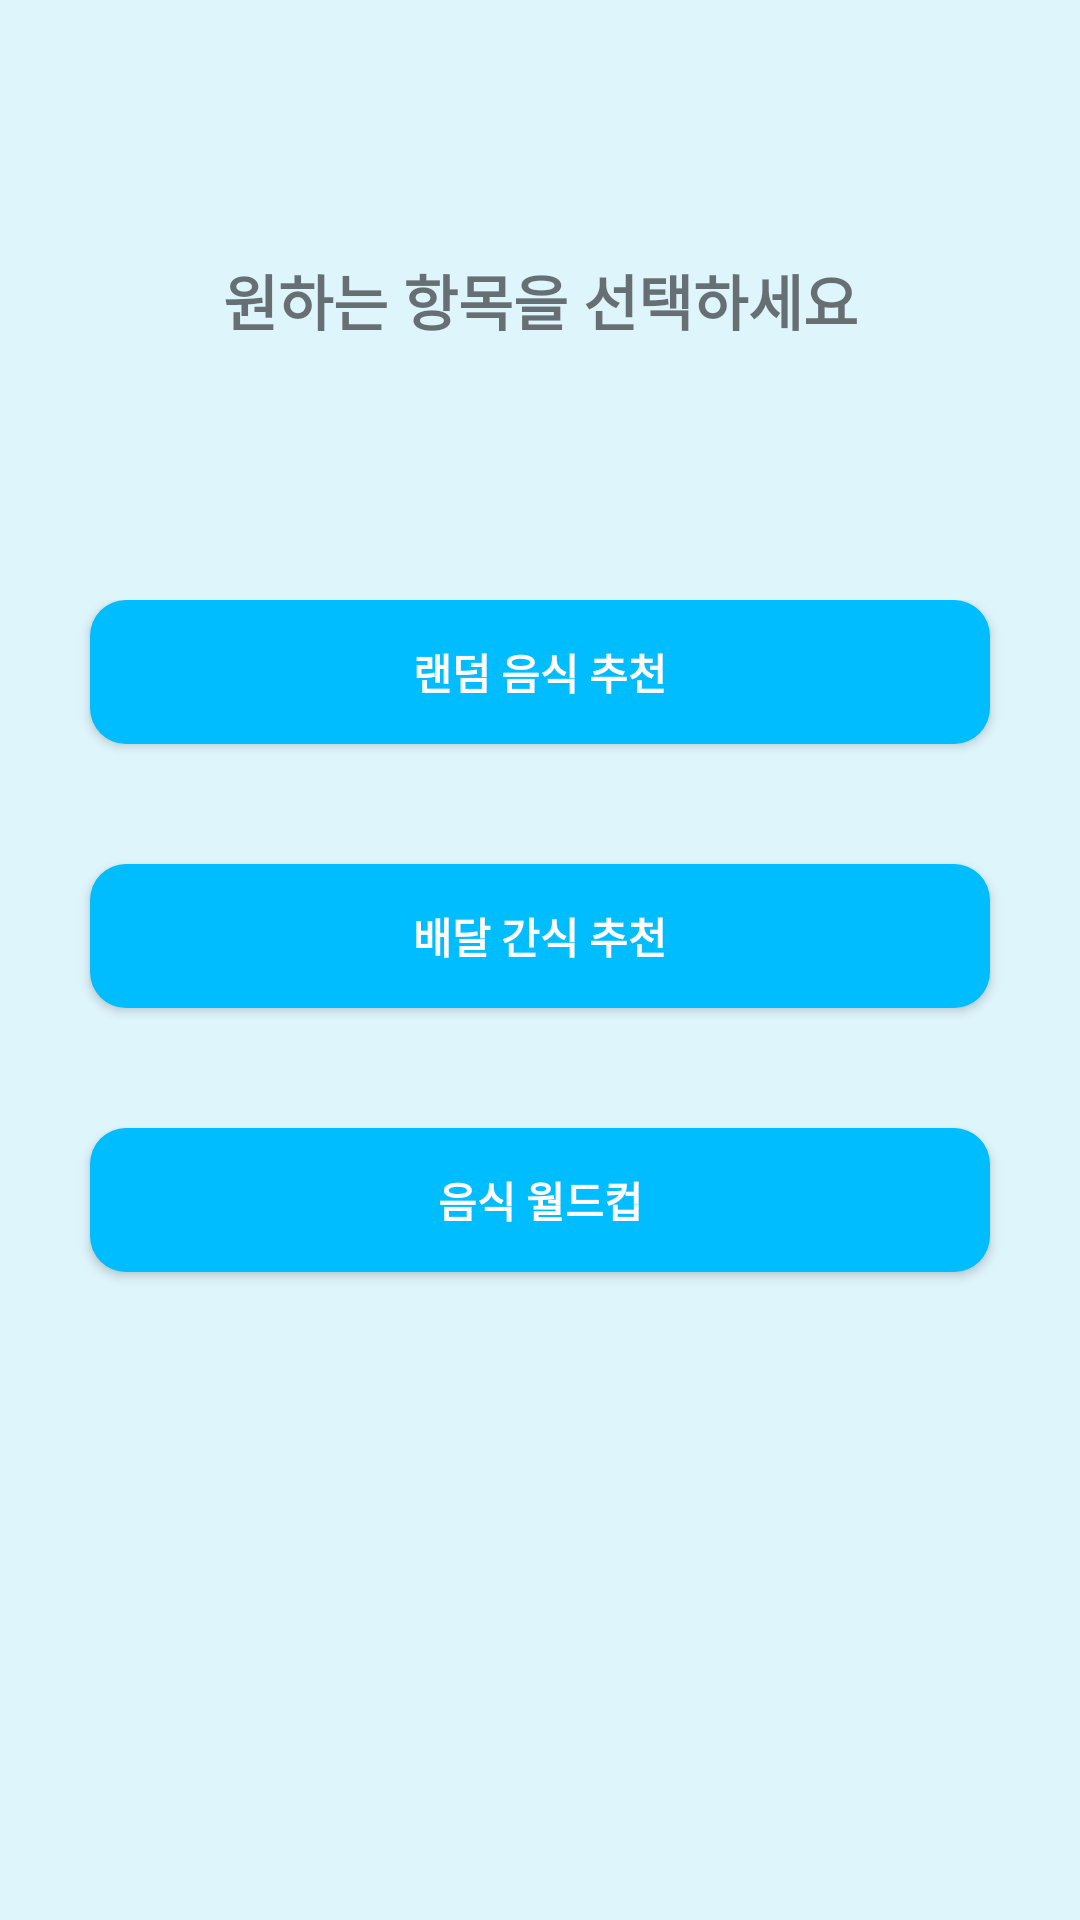

Here is an Android app screen rendered from its layout file. Give the layout XML and the strings, colors and styles it references.
<!-- AndroidManifest.xml: application theme AppTheme -->
<!-- res/layout/activity_menus.xml -->
<?xml version="1.0" encoding="utf-8"?>
<LinearLayout xmlns:android="http://schemas.android.com/apk/res/android"
    xmlns:app="http://schemas.android.com/apk/res-auto"
    android:id="@+id/activity_main"
    android:layout_width="match_parent"
    android:layout_height="match_parent"
    android:orientation="vertical"
    android:background="#DFF5FC">

    <LinearLayout
        android:layout_width="match_parent"
        android:layout_height="match_parent"
        android:orientation="vertical">

        <TextView
            android:id="@+id/select_item"
            android:layout_width="match_parent"
            android:layout_height="200dp"
            android:layout_gravity="center"
            android:gravity="center"
            android:text="원하는 항목을 선택하세요"
            android:textSize="20sp"
            android:textStyle="bold" />

        <LinearLayout
            android:layout_width="match_parent"
            android:layout_height="match_parent"
            android:orientation="vertical">

            <Button
                android:id="@+id/choose1"
                android:layout_width="300dp"
                android:layout_height="wrap_content"
                android:layout_gravity="center"
                android:layout_marginBottom="40dp"
                android:background="@drawable/resource"
                android:text="랜덤 음식 추천"
                android:textStyle="bold"
                android:textColor="#FFFFFF"/>

            <Button
                android:id="@+id/choose2"
                android:layout_width="300dp"
                android:layout_height="wrap_content"
                android:layout_gravity="center"
                android:layout_marginBottom="40dp"
                android:background="@drawable/resource"
                android:text="배달 간식 추천"
                android:textStyle="bold"
                android:textColor="#FFFFFF"
                />

            <Button
                android:id="@+id/choose3"
                android:layout_width="300dp"
                android:layout_height="wrap_content"
                android:layout_gravity="center"
                android:layout_marginBottom="40dp"
                android:background="@drawable/resource"
                android:text="음식 월드컵"
                android:textStyle="bold"
                android:textColor="#FFFFFF"/>

        </LinearLayout>
    </LinearLayout>
</LinearLayout>
<!-- resources referenced by this layout -->
<resources>
  <!-- drawable resource (drawable) -->
  <?xml version="1.0" encoding="utf-8"?>
  <shape xmlns:android="http://schemas.android.com/apk/res/android">
      android:padding="10dp"
      android:shape="rectangle">
      <solid android:color="#00BDFF"/>
      <corners
          android:bottomLeftRadius="12dp"
          android:bottomRightRadius="12dp"
          android:topLeftRadius="12dp"
          android:topRightRadius="12dp" />
  
  
  </shape>
  <style name="AppTheme" parent="Theme.AppCompat.Light.DarkActionBar">
          <item name="windowActionBar">false</item>
          <item name="windowNoTitle">true</item>
          
          <item name="colorPrimary">@color/colorPrimary</item>
          <item name="colorPrimaryDark">@color/colorPrimaryDark</item>
          <item name="colorAccent">@color/colorAccent</item>
      </style>
  <!-- not gathered from this repository: default colours our renderer supplied (Android Studio template values) -->
  <color name="colorPrimary">#FF6200EE</color>
  <color name="colorPrimaryDark">#FF3700B3</color>
  <color name="colorAccent">#FF03DAC5</color>
</resources>
